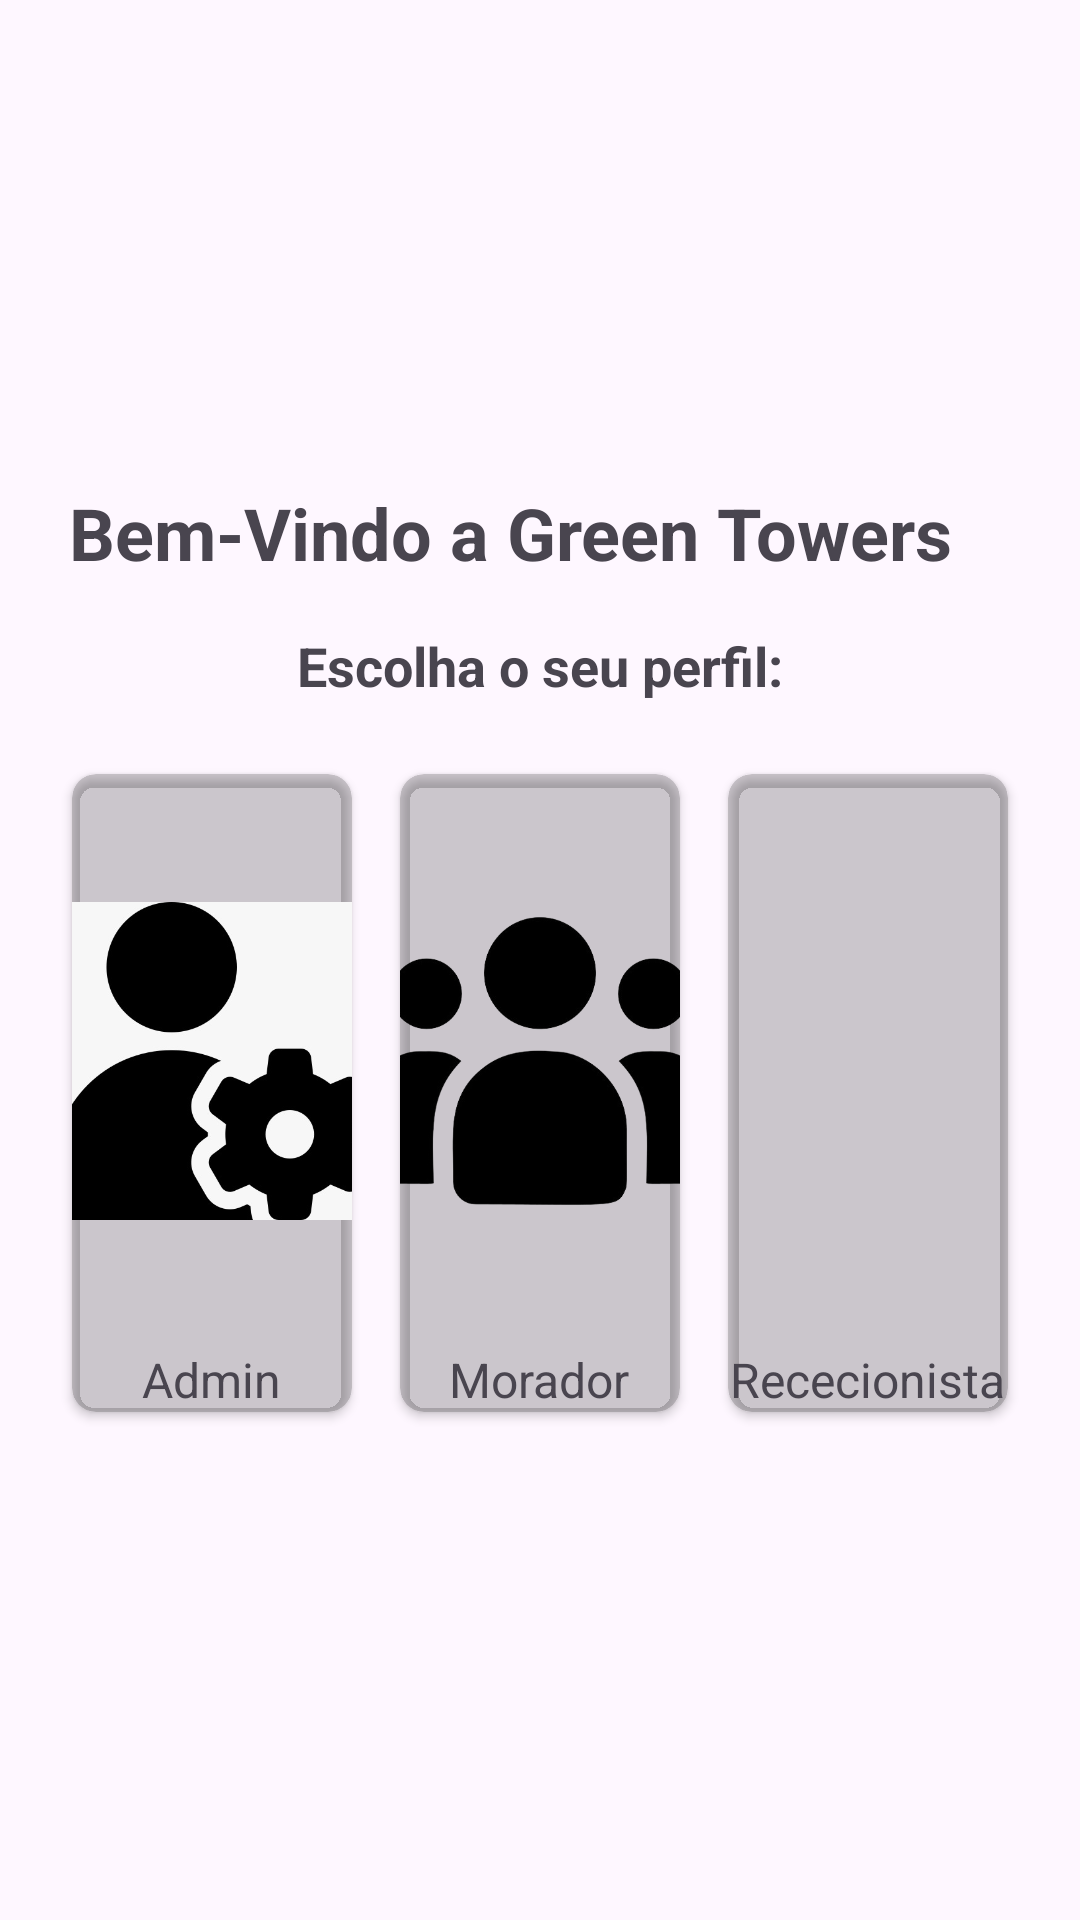

Reconstruct the res/layout file that produces this screen, plus the resources it refers to.
<!-- AndroidManifest.xml: application theme Theme.ProjetoAplicado -->
<!-- res/layout/activity_main.xml -->
<?xml version="1.0" encoding="utf-8"?>
<LinearLayout
    xmlns:android="http://schemas.android.com/apk/res/android"
    xmlns:app="http://schemas.android.com/apk/res-auto"
    xmlns:tools="http://schemas.android.com/tools"
    android:layout_width="match_parent"
    android:layout_height="match_parent"
    android:orientation="vertical"
    android:gravity="center"
    android:padding="16dp"
    tools:context=".MainActivity">

    <TextView
        android:layout_width="314dp"
        android:layout_height="wrap_content"
        android:layout_gravity="center_horizontal"
        android:text="Bem-Vindo a Green Towers"
        android:textSize="24sp"
        android:textStyle="bold" />
    <TextView
        android:layout_width="wrap_content"
        android:layout_height="wrap_content"
        android:text="Escolha o seu perfil:"
        android:textSize="18sp"
        android:textStyle="bold"
        android:layout_gravity="center_horizontal"
        android:layout_marginTop="16dp" />

    <LinearLayout
        android:layout_width="match_parent"
        android:layout_height="wrap_content"
        android:orientation="horizontal"
        android:layout_marginTop="16dp">

        <androidx.cardview.widget.CardView
            android:id="@+id/cardViewAdmin"
            android:layout_width="0dp"
            android:layout_height="wrap_content"
            android:layout_margin="8dp"
            android:layout_weight="1"
            app:cardBackgroundColor="#33000000"
            app:cardCornerRadius="8dp">

            <LinearLayout
                android:layout_width="match_parent"
                android:layout_height="wrap_content"
                android:gravity="center"
                android:orientation="vertical">

                <ImageView
                    android:layout_width="106dp"
                    android:layout_height="191dp"
                    android:contentDescription="Perfil Admin"
                    android:scaleType="centerInside"
                    android:src="@drawable/admin" />

                <TextView
                    android:layout_width="wrap_content"
                    android:layout_height="wrap_content"
                    android:text="Admin"
                    android:textSize="16sp" />
            </LinearLayout>
        </androidx.cardview.widget.CardView>

        <androidx.cardview.widget.CardView
            android:id="@+id/cardViewMorador"
            android:layout_width="0dp"
            android:layout_height="wrap_content"
            android:layout_margin="8dp"
            android:layout_weight="1"
            app:cardBackgroundColor="#33000000"
            app:cardCornerRadius="8dp">

            <LinearLayout
                android:layout_width="match_parent"
                android:layout_height="wrap_content"
                android:gravity="center"
                android:orientation="vertical">

                <ImageView
                    android:layout_width="110dp"
                    android:layout_height="191dp"
                    android:contentDescription="Perfil Utilizador"
                    android:scaleType="centerInside"
                    android:src="@drawable/utilizador" />

                <TextView
                    android:layout_width="wrap_content"
                    android:layout_height="wrap_content"
                    android:text="Morador"
                    android:textSize="16sp" />
            </LinearLayout>
        </androidx.cardview.widget.CardView>

        <androidx.cardview.widget.CardView
            android:id="@+id/cardViewRececionista"
            android:layout_width="0dp"
            android:layout_height="wrap_content"
            android:layout_margin="8dp"
            android:layout_weight="1"
            app:cardBackgroundColor="#33000000"
            app:cardCornerRadius="8dp">

            <LinearLayout
                android:layout_width="match_parent"
                android:layout_height="wrap_content"
                android:gravity="center"
                android:orientation="vertical">

                <ImageView
                    android:layout_width="107dp"
                    android:layout_height="191dp"
                    android:contentDescription="Perfil Recepcionista"
                    android:scaleType="centerInside"
                    android:src="@drawable/rececionista" />

                <TextView
                    android:layout_width="wrap_content"
                    android:layout_height="wrap_content"
                    android:text="Rececionista"
                    android:textSize="16sp" />
            </LinearLayout>
        </androidx.cardview.widget.CardView>

    </LinearLayout>
</LinearLayout>
<!-- resources referenced by this layout -->
<resources>
  <!-- drawable admin: jpeg bitmap (drawable, 17679 bytes) -->
  <!-- drawable utilizador: png bitmap (drawable, 54195 bytes) -->
  <style name="Theme.ProjetoAplicado" parent="Base.Theme.ProjetoAplicado" />
  <style name="Base.Theme.ProjetoAplicado" parent="Theme.Material3.DayNight.NoActionBar">
          
          
      </style>
</resources>
